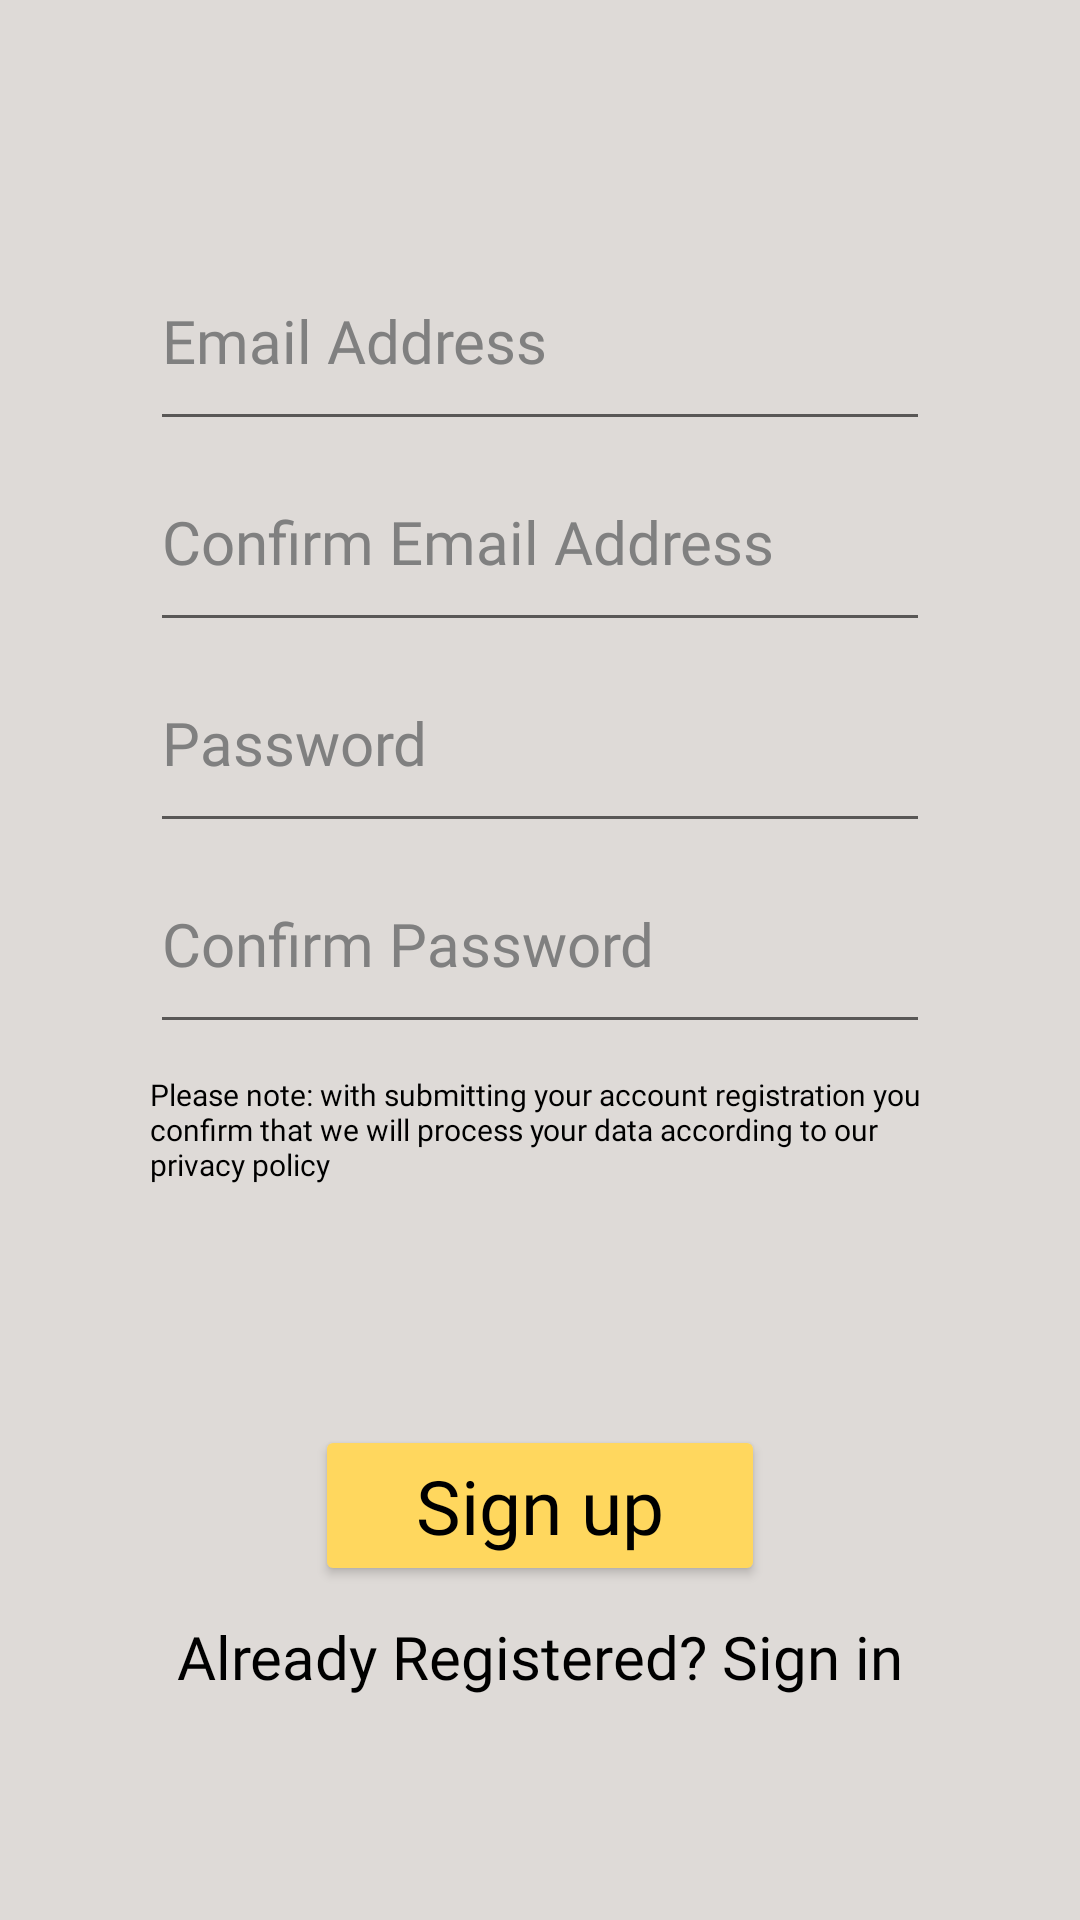

Here is an Android app screen rendered from its layout file. Give the layout XML and the strings, colors and styles it references.
<!-- AndroidManifest.xml: application theme Theme.Sidekick -->
<!-- res/layout/activity_sign_up.xml -->
<?xml version="1.0" encoding="utf-8"?>
<RelativeLayout xmlns:android="http://schemas.android.com/apk/res/android"
    xmlns:app="http://schemas.android.com/apk/res-auto"
    xmlns:tools="http://schemas.android.com/tools"
    android:layout_width="match_parent"
    android:layout_height="match_parent"
    android:background="@color/bgcolor"
    tools:context=".authentication.SignUp">


    <EditText
        android:id="@+id/edtEmail"
        android:layout_width="350dp"
        android:layout_height="wrap_content"
        android:layout_centerHorizontal="true"
        android:layout_marginTop="80dp"
        android:layout_marginLeft="100dp"
        android:fontFamily="@font/gaegu_bold"
        android:hint="Email Address"
        android:inputType="textPersonName"
        android:paddingTop="20dp"
        android:paddingBottom="20dp"
        android:textColor="@color/black"
        android:textColorHint="@color/grey"
        android:textSize="20sp" />

    <EditText
        android:id="@+id/edtConfEmail"
        android:layout_width="350dp"
        android:layout_height="wrap_content"
        android:layout_marginLeft="100dp"
        android:fontFamily="@font/gaegu_bold"
        android:hint="Confirm Email Address"
        android:textColorHint="@color/grey"
        android:inputType="textPersonName"
        android:paddingTop="20dp"
        android:paddingBottom="20dp"
        android:textColor="@color/black"
        android:textSize="20sp"
        android:layout_below="@+id/edtEmail"
        android:layout_centerHorizontal="true"/>

    <EditText
        android:id="@+id/edtPassword"
        android:layout_width="350dp"
        android:layout_height="wrap_content"
        android:layout_marginLeft="100dp"
        android:fontFamily="@font/gaegu_bold"
        android:hint="Password"
        android:textColorHint="@color/grey"
        android:inputType="textPassword"
        android:paddingTop="20dp"
        android:paddingBottom="20dp"
        android:textColor="@color/black"
        android:textSize="20sp"
        android:layout_below="@+id/edtConfEmail"
        android:layout_centerHorizontal="true"/>

    <EditText
        android:id="@+id/edtConfPassword"
        android:layout_width="350dp"
        android:layout_height="wrap_content"
        android:layout_marginLeft="100dp"
        android:fontFamily="@font/gaegu_bold"
        android:hint="Confirm Password"
        android:textColorHint="@color/grey"
        android:inputType="textPassword"
        android:paddingTop="20dp"
        android:paddingBottom="20dp"
        android:textColor="@color/black"
        android:textSize="20sp"
        android:layout_below="@+id/edtPassword"
        android:layout_centerHorizontal="true"/>

    <TextView
        android:id="@+id/txtNote"
        android:layout_width="match_parent"
        android:layout_height="wrap_content"
        android:layout_below="@+id/edtConfPassword"
        android:layout_centerHorizontal="true"
        android:layout_marginLeft="100dp"
        android:layout_marginTop="10dp"
        android:fontFamily="@font/gaegu_regular"
        android:text="Please note: with submitting your account registration you confirm that we will process your data according to our privacy policy"
        android:textColor="@color/black"
        android:textSize="10sp" />

    <Button
        android:id="@+id/btnSignUp"
        android:layout_width="150dp"
        android:layout_height="wrap_content"
        android:layout_below="@+id/txtNote"
        android:layout_centerHorizontal="true"
        android:layout_marginTop="80dp"
        android:backgroundTint="@color/yellow"
        android:fontFamily="@font/gaegu_bold"
        android:text="Sign up"
        android:textColor="@color/black"
        android:textSize="25dp"
        android:textAllCaps="false"/>

    <ProgressBar
        android:id="@+id/progressBar"
        style="?android:attr/progressBarStyle"
        android:layout_width="wrap_content"
        android:layout_height="wrap_content"
        android:layout_centerInParent="true"
        android:indeterminateTint="@color/blue"
        android:progressBackgroundTint="#000000"
        android:visibility="gone"/>

    <TextView
        android:id="@+id/txtSignIn"
        android:layout_width="wrap_content"
        android:layout_height="wrap_content"
        android:layout_below="@+id/btnSignUp"
        android:layout_centerHorizontal="true"
        android:layout_marginTop="10dp"
        android:fontFamily="@font/gaegu_regular"
        android:text="Already Registered? Sign in"
        android:textColor="@color/black"
        android:textSize="20sp" />

</RelativeLayout>
<!-- resources referenced by this layout -->
<resources>
  <color name="bgcolor">#DEDAD7</color>
  <color name="black">#FF000000</color>
  <color name="blue">#46679D</color>
  <color name="grey">#808080</color>
  <color name="yellow">#FFD75E</color>
  <style name="Theme.Sidekick" parent="Theme.MaterialComponents.Light.NoActionBar">
          
          <item name="colorPrimary">@color/black</item>
          <item name="colorPrimaryVariant">@color/bgcolor</item>
          <item name="colorOnPrimary">@color/black</item>
          
          <item name="colorSecondary">@color/yellow</item>
          <item name="colorSecondaryVariant">@color/yellow</item>
          <item name="colorOnSecondary">@color/black</item>
          
          <item name="android:statusBarColor" tools:targetApi="l">?attr/colorPrimaryVariant</item>
          
          <item name="android:forceDarkAllowed" tools:targetApi="q">false</item>
      </style>
</resources>
